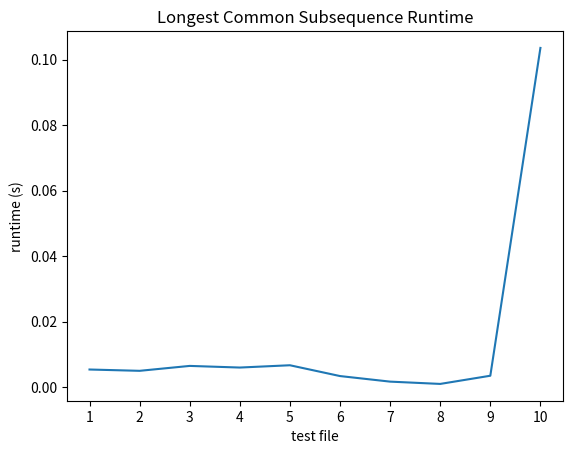

The script that saved this image:
import matplotlib.pyplot as plt

x = [1,2,3,4,5,6,7,8,9,10]
y = [0.0054,0.0050,0.0065,0.0060,0.0067,0.0034,0.0017,0.0010, 0.0035, 0.1036]
plt.plot(x, y)
plt.xlabel('test file')
plt.ylabel('runtime (s)')
plt.title('Longest Common Subsequence Runtime')
plt.xticks(x)
plt.show()
